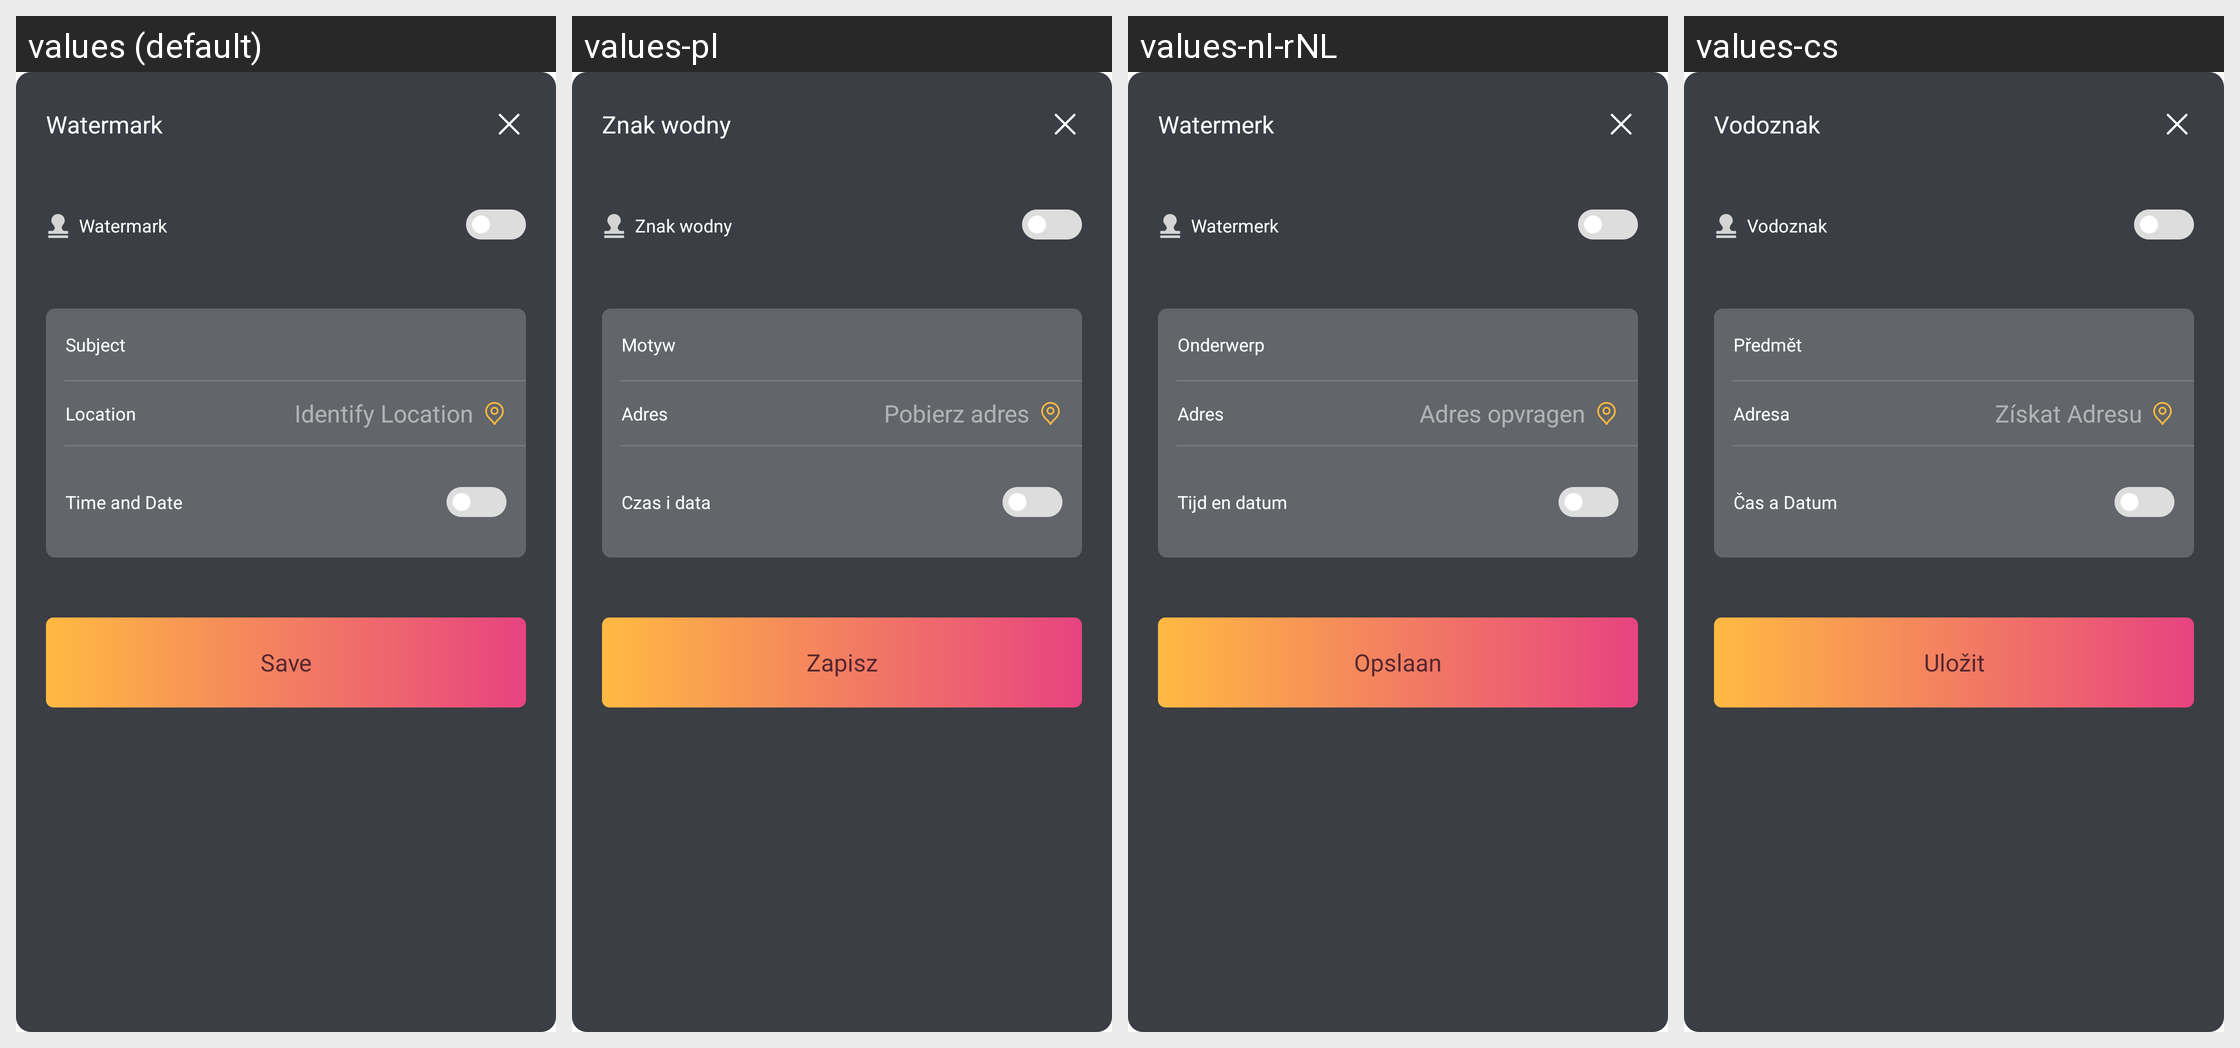

The same Android screen rendered under several of its app's locales, left to right. List the strings drawn on it with the default value and each locale's translation.
Android screen res/layout/dialog_tip_watermark.xml rendered under 4 locales, left to right: values (default), values-pl, values-nl-rNL, values-cs. Device: Nexus 5 (rendered at 1080×1920; each locale shown at half size, 540×960, under a caption strip naming it); theme Theme.MaterialComponents.DayNight.NoActionBar.
Other locales in the repository, not shown: values-de-rDE, values-es-rES, values-fr-rFR, values-it-rIT, values-ja-rJP, values-pt-rPT, values-ru-rRU, values-uk, values-zh-rCN, values-zh-rHK.
Strings drawn on this screen, with the default value and each locale's value (text and hints the layout hard-codes, and strings that could not be matched under every locale, appear in the picture but are not listed):

app_watemarking
  values: Watermark
  values-pl: Znak wodny
  values-nl-rNL: Watermerk
  values-cs: Vodoznak

watemark_title
  values: Subject
  values-pl: Motyw
  values-nl-rNL: Onderwerp
  values-cs: Předmět

report_head_address
  values: Location
  values-pl: Adres
  values-nl-rNL: Adres
  values-cs: Adresa

get_address
  values: Identify Location
  values-pl: Pobierz adres
  values-nl-rNL: Adres opvragen
  values-cs: Získat Adresu

date_time
  values: Time and Date
  values-pl: Czas i data
  values-nl-rNL: Tijd en datum
  values-cs: Čas a Datum

person_save
  values: Save
  values-pl: Zapisz
  values-nl-rNL: Opslaan
  values-cs: Uložit
